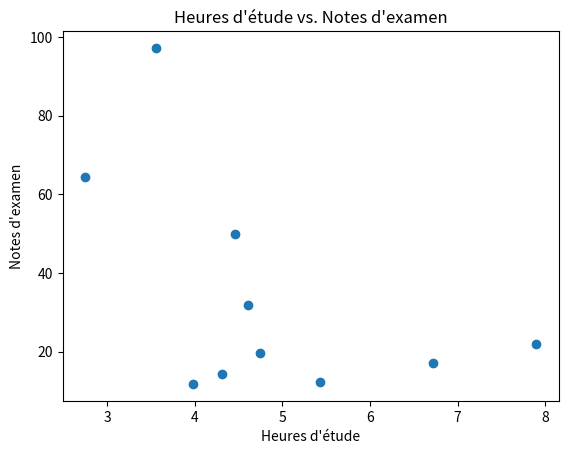

Recreate this plot in Python.
# 1. Créez deux tableaux NumPy, `heures_etude` et `notes_examen`, avec 10 nombres aléatoires chacun.
# 2. Créez un nuage de points pour visualiser la relation entre les heures d'étude et les notes d'examen.
# 3. Ajoutez un titre 'Heures d'étude vs. Notes d'examen' et des étiquettes d'axes appropriées.
#
# 💡 Utilisez `np.random.rand(10)` pour créer des tableaux aléatoires. Utilisez `plt.scatter(x, y)` pour le graphique.

import numpy as np
import matplotlib.pyplot as plt

heures_etude = np.random.rand(10) * 10
notes_examen = np.random.rand(10) * 100

plt.scatter(heures_etude, notes_examen)
plt.title("Heures d'étude vs. Notes d'examen")
plt.xlabel("Heures d'étude")
plt.ylabel("Notes d'examen")
plt.show()

